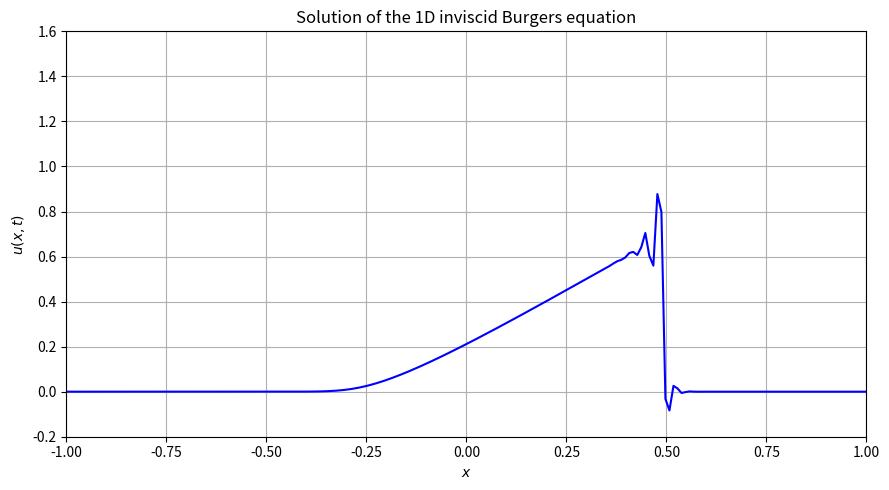

This figure's Python source: (Note: this script raises an exception after producing the figure.)
# -*- coding: utf-8 -*-
"""
Created on Tue Mar 18 10:47:56 2025
Solver of the 1D inviscid Burgers' equation: The most basic non linear equation (\partial_{t}u = -u\partial_{x}u) with RK4 (time part), FD4 (spatial part) and Kreiss-Oliger dissipation filter.
More information about the equation in this website: https://en.wikipedia.org/wiki/Burgers%27_equation
More information about CFL criteria for non linear equations in this website: https://scicomp.stackexchange.com/questions/31456/cfl-equation-for-non-linear-equation

Context about the computed solution:
Without the use of more sophisticated methods (like shock capturing), the solution is "corrupted" in some way by a spike that increases considerably in time, destroying it entirely in little time.
The reason of this issue is completely numerical. It can be mitigated somewhat by relying heavily in the the Kreiss-Oliger dissipation filter, small space-step sizes and restrictive CFL conditions.
However, this is not enough for a solution of a reasonable quality. Furthermore, this also produces problems for the CFL condition, and the "solutions/graphs" timers.
[redacted]
"""
import time
import numpy as np
import matplotlib.pyplot as plt
import matplotlib.animation as animation
import os
#Definition of general constants, variables, arrays and functions
dx=0.01#Space-step size (Units = cm)
x0=-1#Start of the space domain (Units = cm)
xf=1#End of the space domain (Units = cm)
t0=0#Start time (Units = s)
tf=1#End time (Units = s)
dPlot=1#For the plots (specifically, the number of iterations made between plots)
sigma=1.5#Control parameter of the Kreiss-Oliger dissipation filter term (Qd) (sigma >= 0 necessary!)
Amp_u=1#Amplitude of the initial gaussian perturbation
J=int((xf-x0)/dx)#Number of spatial points
x_array=np.linspace(x0,xf,J)#Values of x
Qd_array=np.zeros(J)#Kreiss-Oliger dissipation filter term array
RHS_array=np.zeros(J)#Right Hand Side array
animation_frames_list=[]#Animation frames/artists for the results
Num_frame=0#Number of solution frame for the animation
def IC(x):#Initial condition, in this case, a Gaussian function
    return Amp_u*np.exp(-(1/2)*((x-0)/(0.1))**2)
def InitialCondition(x_array):#Preparation for the implementation of the initial condition
    j=0
    u_array=np.zeros(J)
    for x in x_array:
        u_array[j]=IC(x)
        j+=1
    return u_array
def Finite_Difference_Derivative_Order4(u_array,j):#Spatial discretization: Finite/discrete central differences (4rth order)
    dudr=(1/(12*dx))*(-u_array[j+2]+8*u_array[j+1]-8*u_array[j-1]+u_array[j-2])
    return dudr
def RHS(u_array):#Right Hand Side of the inviscid Burgers' equation:
    for j in range(2,J-2):
        if j==2 or j==J-3:
            Qd_array[j]=0
        else:
            Qd_array[j]=(1/(64*dx))*(u_array[j+3]-6*u_array[j+2]+15*u_array[j+1]-20*u_array[j]+15*u_array[j-1]-6*u_array[j-2]+u_array[j-3])
        RHS_array[j]=-u_array[j]*Finite_Difference_Derivative_Order4(u_array,j)+sigma*Qd_array[j]
    return RHS_array
def RK4(u_array):#Temporal discretization: Runge-Kutta of fourth order (RK4)
    k_1=dt*RHS(u_array)
    u_i_array=u_array+0.5*k_1
    u_i_array=Periodic_BC(u_i_array)#Imposing periodic BCs
    k_2=dt*RHS(u_i_array)
    u_i_array=u_array+0.5*k_2
    u_i_array=Periodic_BC(u_i_array)#Imposing periodic BCs
    k_3=dt*RHS(u_i_array)
    u_i_array=u_array+k_3
    u_i_array=Periodic_BC(u_i_array)#Imposing periodic BCs
    k_4=dt*RHS(u_i_array)
    dudt_array=u_array+((1)/(6))*(k_1+2*k_2+2*k_3+k_4)
    return dudt_array
def Periodic_BC(u_array):#(circular) Periodic boundary conditions
    u_array[0]=u_array[-4]
    u_array[1]=u_array[-3]
    u_array[-2]=u_array[2]
    u_array[-1]=u_array[3]
    return u_array
#main_program
start_time_program=time.process_time()#To calculate the program execution time
#Solution evolution and plotting of the results
u_array=InitialCondition(x_array)
dt=0.8*(dx/max(u_array))#Variable time-step size (Units = s). For stability purposes, we use the CFL criteria (lambda=((max(u)*dt)/dx)<=1) to obtain this value.
N=int((tf-t0)/dt)#Time discretitzation
fig,ax=plt.subplots(figsize=(9,5))
plt.xlim(x0,xf)
plt.ylim(0-0.2*Amp_u,Amp_u+0.6*Amp_u)
plt.title("Solution of the 1D inviscid Burgers equation")
plt.xlabel(r"$x$")
plt.ylabel(r"$u(x,t)$")
plt.grid()
plt.tight_layout()
for n in range(N+1):
    if n % dPlot==0:
        frame=ax.plot(x_array,u_array,color="blue")
        print("Frame ",Num_frame," computed at t = ",str(n*dt)," s.",sep="")
        animation_frames_list.append(frame)
        Num_frame+=1
    u_new_array=RK4(u_array)#Time evolution
    u_new_array=Periodic_BC(u_new_array)#Imposing BCs
    u_array=u_new_array#Update for the next time step
    dt=0.8*(dx/abs(max(u_array)))#Variable time-step size (Units = s). For stability purposes, we use the CFL criteria (lambda=((max(u)*dt)/dx)<=1) to obtain this value.
    N=int((tf-t0)/dt)#Time discretitzation
print("All frames computed, creating animation...")
animation=animation.ArtistAnimation(fig=fig,artists=animation_frames_list,interval=200)#Animation of the results
animation.save(filename="1D Inviscid Burgers Solution.mp4",writer="ffmpeg")#Animation save
print("Animation saved at ",os.getcwd(),".",sep="")
print("Program execution time:",time.process_time()-start_time_program,"seconds.")